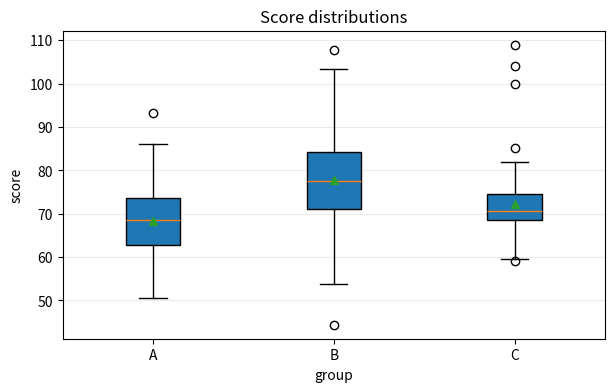
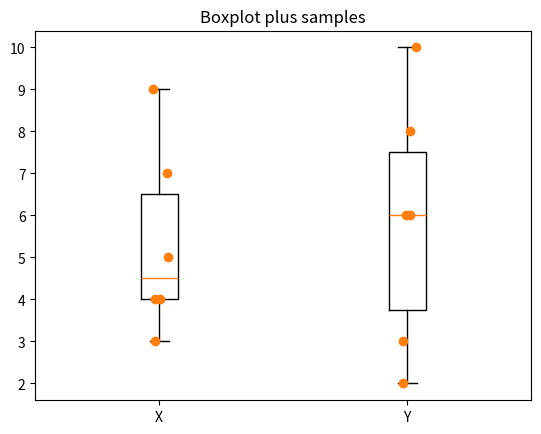
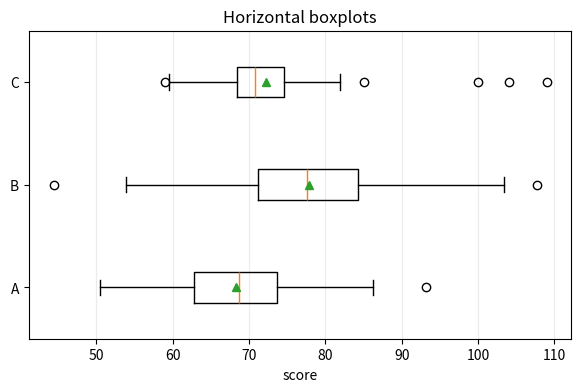
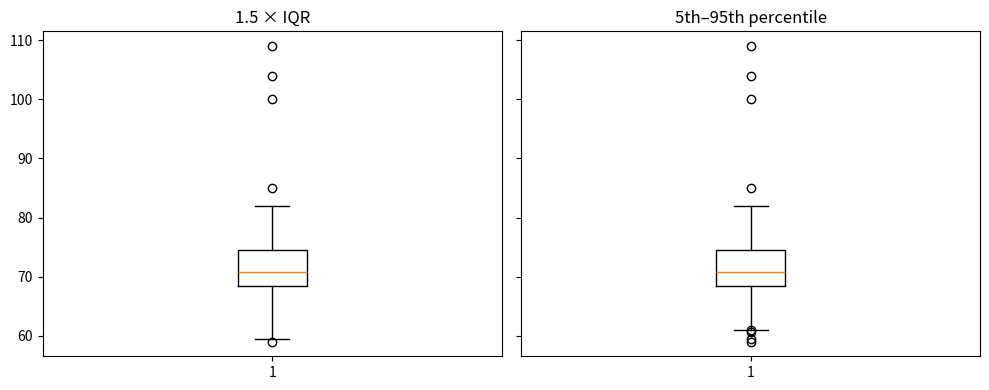

These figures' Python source, in order:
import numpy as np
import matplotlib.pyplot as plt
rng = np.random.default_rng(17)
group_a = rng.normal(70, 8, 80)
group_b = rng.normal(76, 12, 80)
group_c = np.concatenate([rng.normal(72, 6, 77), [100, 104, 109]])
groups = [group_a, group_b, group_c]

fig, ax = plt.subplots(figsize=(7, 4))
ax.boxplot(groups, showmeans=True, patch_artist=True)
ax.set_xticks([1, 2, 3])
ax.set_xticklabels(["A", "B", "C"])
ax.set(title="Score distributions", xlabel="group", ylabel="score")
ax.grid(axis="y", alpha=0.25)
plt.show()

small = [np.array([3, 4, 4, 5, 7, 9]), np.array([2, 3, 6, 6, 8, 10])]
fig, ax = plt.subplots()
ax.boxplot(small)
ax.set_xticks([1, 2])
ax.set_xticklabels(["X", "Y"])
for pos, data in enumerate(small, 1):
    ax.scatter(np.full(len(data), pos) + rng.normal(0, 0.03, len(data)),
               data, color="tab:orange", zorder=3)
ax.set_title("Boxplot plus samples")
plt.show()

# TODO: 创建图，使用 ax.boxplot(groups, vert=False, ...)

fig, ax = plt.subplots(figsize=(7, 4))
ax.boxplot(groups, vert=False, showmeans=True)
ax.set_yticks([1, 2, 3])
ax.set_yticklabels(["A", "B", "C"])
ax.set(xlabel="score", title="Horizontal boxplots")
ax.grid(axis="x", alpha=0.25)
plt.show()

# TODO: 创建两个子图并分别调用 boxplot

fig, axes = plt.subplots(1, 2, figsize=(10, 4), sharey=True)
axes[0].boxplot(group_c, whis=1.5)
axes[0].set_title("1.5 × IQR")
axes[1].boxplot(group_c, whis=(5, 95))
axes[1].set_title("5th–95th percentile")
fig.tight_layout()
plt.show()
